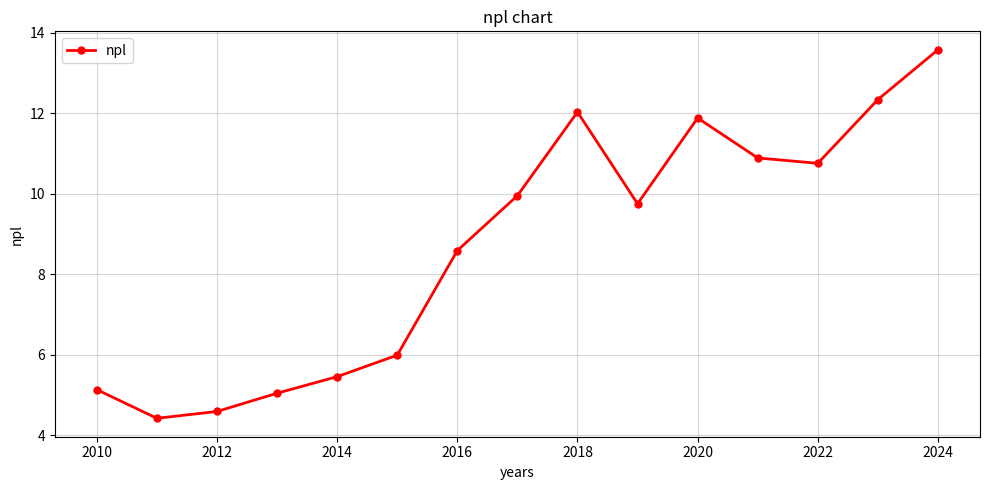
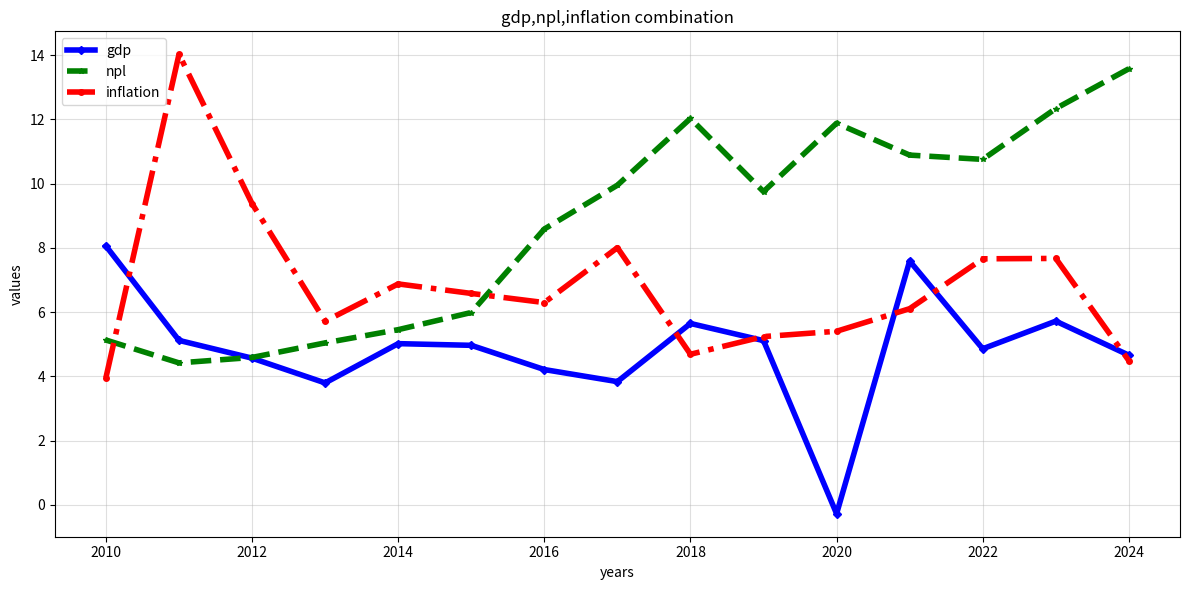
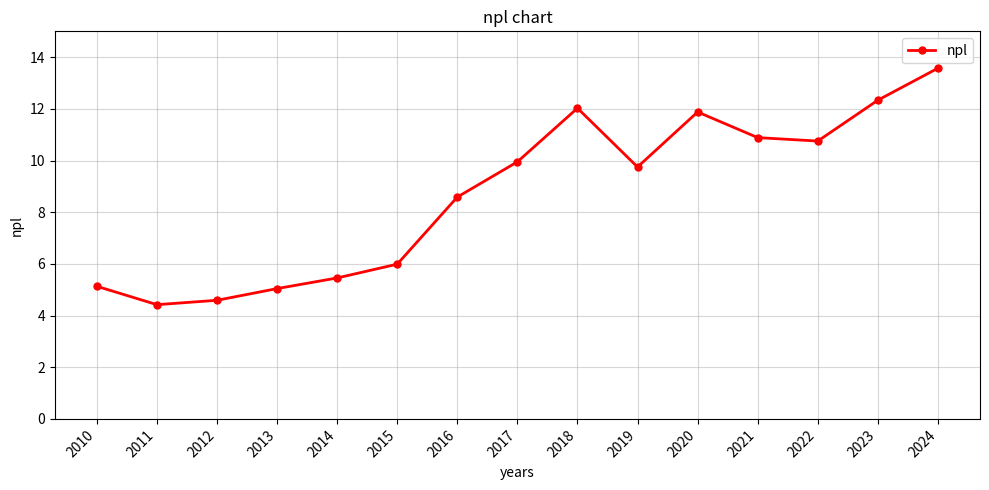
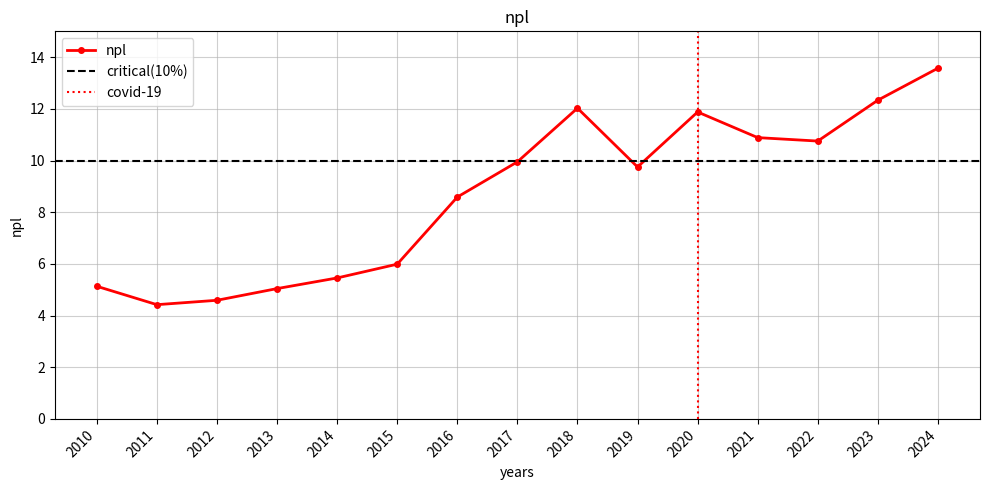
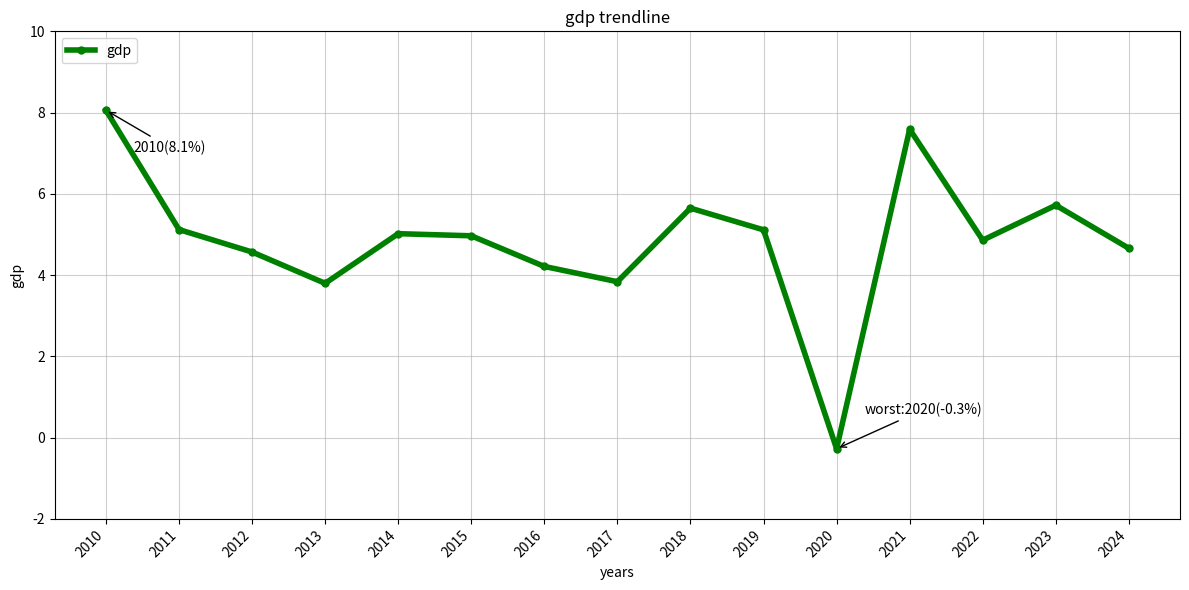
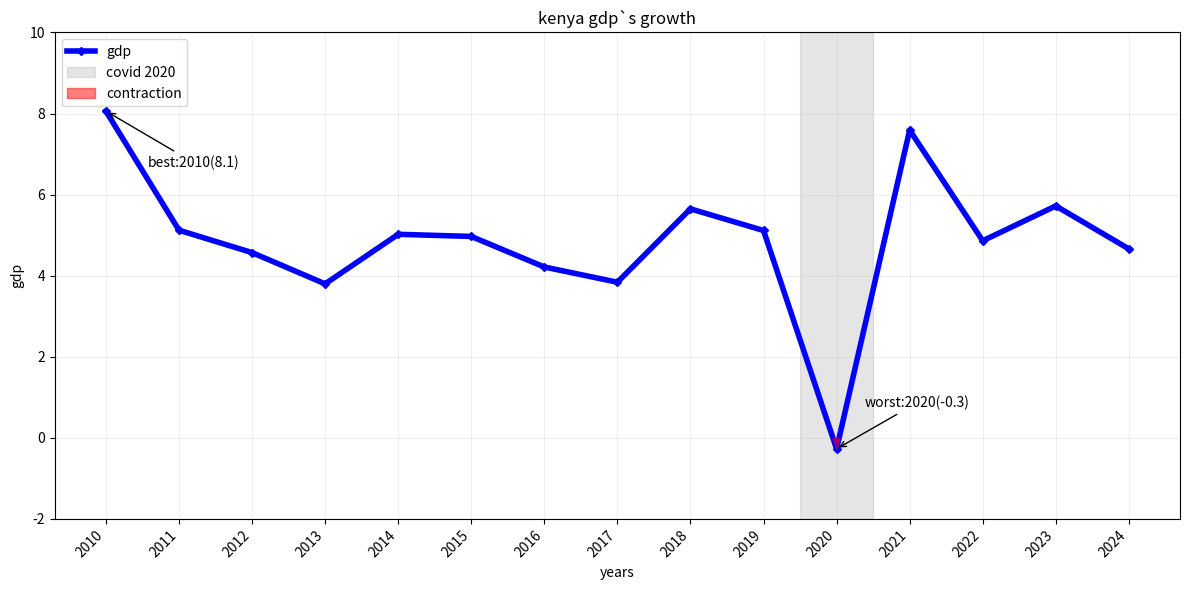
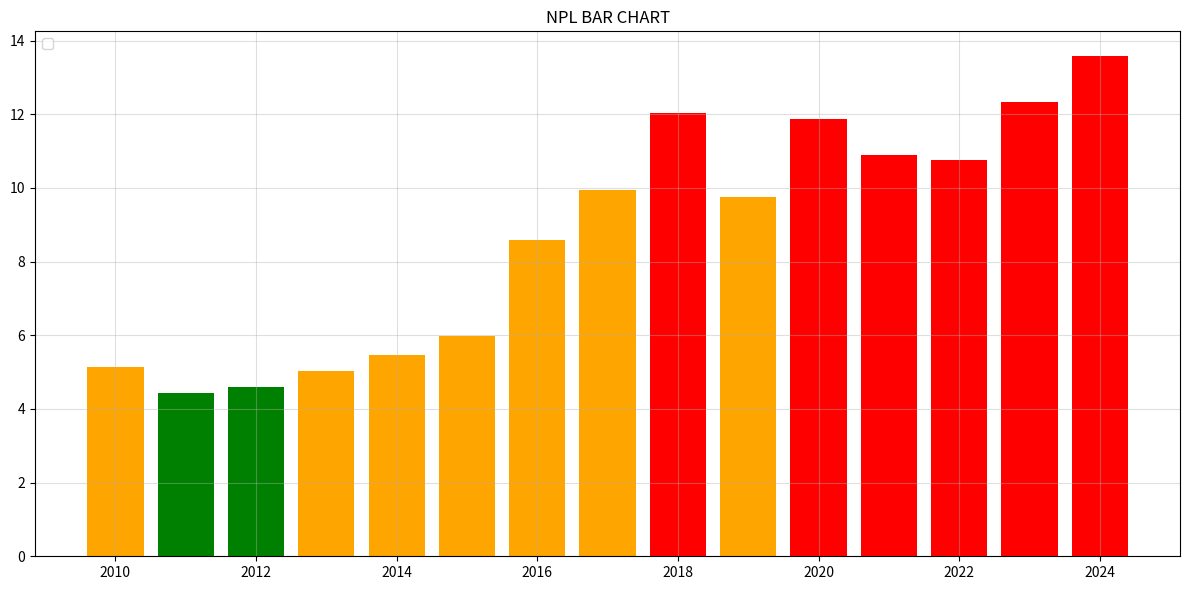
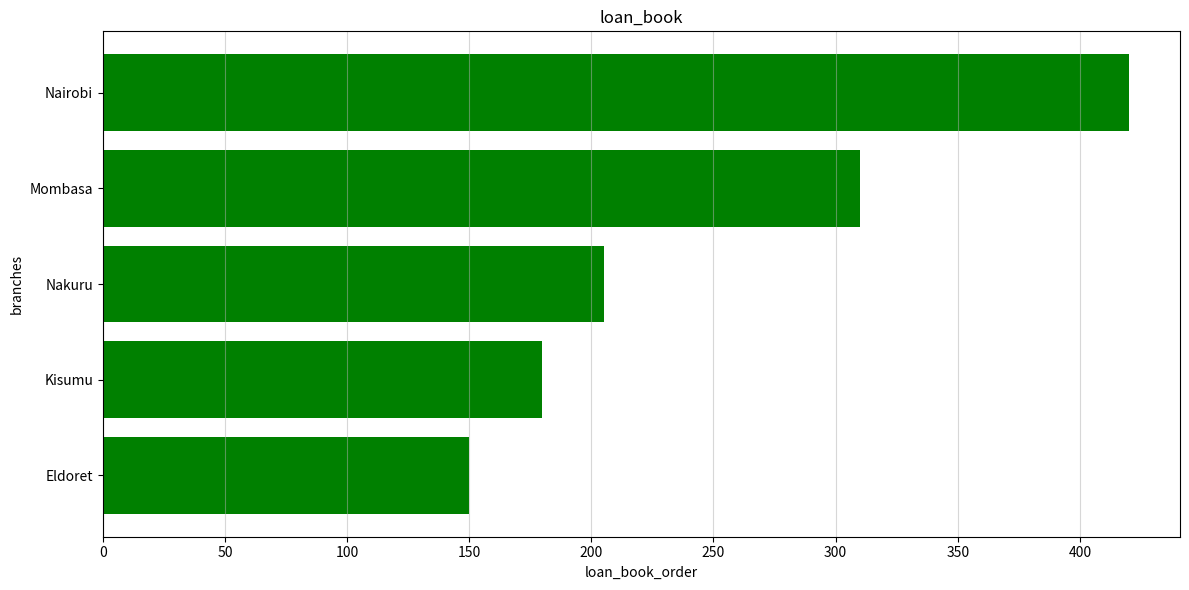
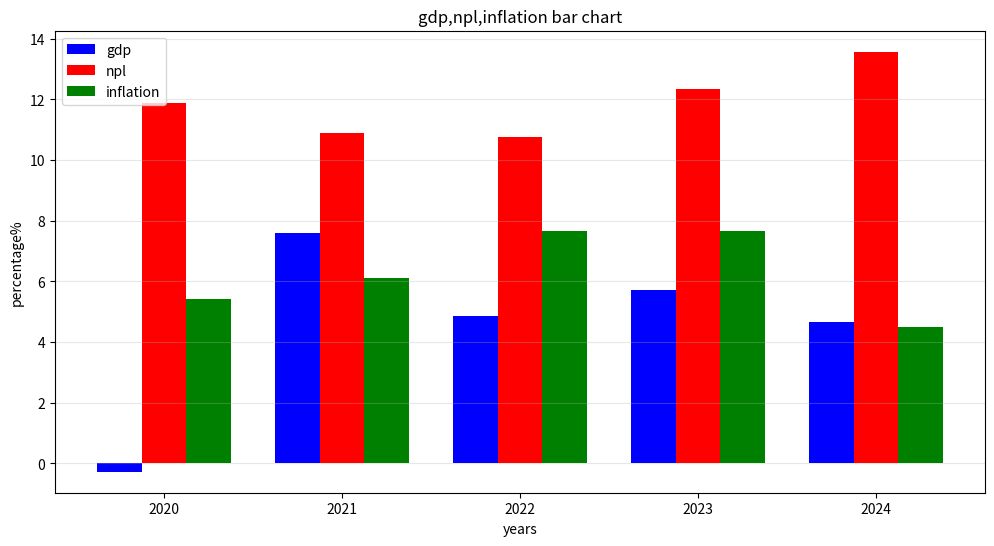

Python code for these plots, in order:
"""
MATPLOTLIB PRACTICE — Kenya Financial Data
==========================================
28 exercises | Beginner -> Advanced -> Real-world -> Capstone



LEVELS
  [CORE]     things you already learned
  [STRETCH]  new tools: look up the function or ask me
  [ADVANCED] combines several ideas
  [REAL]     realistic banking / SACCO scenario
"""

import os
import numpy as np
import pandas as pd
import matplotlib.pyplot as plt

# ============================================================
# DATA (Kenya, World Bank 2010-2024) — do not edit
# ============================================================
years = list(range(2010, 2025))
gdp = [8.058474, 5.121106, 4.568680, 3.797848, 5.020111, 4.967721, 4.213517, 3.837958,
       5.647946, 5.114159, -0.272766, 7.590489, 4.859981, 5.719992, 4.660196]
npl = [5.132644, 4.421192, 4.590960, 5.043583, 5.455120, 5.988764, 8.585968, 9.949128,
       12.026729, 9.749355, 11.878576, 10.886463, 10.753110, 12.335551, 13.572976]
inflation = [3.961389, 14.022491, 9.377770, 5.717494, 6.878155, 6.582154, 6.297250, 8.005650,
             4.689806, 5.239638, 5.405162, 6.107936, 7.659863, 7.671396, 4.489789]
df = pd.DataFrame({'year': years, 'gdp': gdp, 'npl': npl, 'inflation': inflation})

# ============================================================
# PRACTICE DATASETS (SYNTHETIC — made up for practice, not real bank data)
# ============================================================
branches = ['Nairobi', 'Mombasa', 'Kisumu', 'Nakuru', 'Eldoret']
loan_book = [420, 310, 180, 205, 150]            # KES millions outstanding
npl_by_branch = [6.1, 9.8, 12.4, 8.2, 14.9]      # NPL ratio %
ageing = {'Current': 61, '1-30 days': 12, '31-90 days': 9, '91-180 days': 6, '180+ days': 7}  # number of loans

rng = np.random.default_rng(7)
months = pd.date_range('2023-01-01', periods=24, freq='MS')
sacco_deposits = (50 + np.cumsum(rng.normal(1.2, 2.0, 24))).round(1)   # KES millions, monthly


# ############################################################
# PART A — LINE CHARTS
# ############################################################

# %%
# A1 [CORE] First chart
# TASK: Line chart of NPL 2010-2024. Markers on every point, title, axis labels,
#       faint gridlines, legend.
# INSIGHT: In one sentence, what is the NPL story?
# YOUR CODE:
npl = df['npl'].values
years= df['year'].values
fig,ax = plt.subplots(figsize=(10,5))
ax.plot(years,npl,linewidth=2,marker='o',markersize=5,label='npl',color='red')
ax.set_title('npl chart')
ax.set_ylabel('npl')
ax.set_xlabel('years')
ax.grid(True,alpha=0.5)
ax.legend()

plt.tight_layout()
plt.show()
# %%
# A2 [CORE] Three lines, one chart
# TASK: Plot GDP, NPL and inflation on the same axes. Give each its own colour,
#       line style and marker. Put the legend in the upper left.
# INSIGHT: Which line is hardest to read on a shared axis, and why?
# YOUR CODE:
gdp= df['gdp'].values
npl=df['npl'].values
years= df['year'].values
inflation=df['inflation'].values

fig,ax=plt.subplots(1,figsize=(12,6))
ax.plot(years,gdp,linewidth=4,marker='D',markersize=4,label='gdp',color='blue')
ax.plot(years,npl,linewidth=4,marker='*',markersize=4,label='npl',color='green',linestyle='--')
ax.plot(years,inflation,linewidth=4,marker='o',markersize=4,label='inflation',color='red',linestyle='-.')
ax.set_title('gdp,npl,inflation combination')
ax.set_ylabel('values')
ax.set_xlabel('years')
ax.grid(True,alpha=0.4)
ax.legend(loc="upper left")


plt.tight_layout()
plt.show()

# %%
# A3 [CORE] Axis control
# TASK: Redo A1 so that (a) every single year shows on the x-axis, rotated 45 degrees,
#       (b) the y-axis runs from 0 to 15.
# INSIGHT: How does starting the y-axis at 0 change how dramatic the chart looks?
# YOUR CODE:
npl = df['npl'].values
years= df['year'].values
fig,ax = plt.subplots(figsize=(10,5))
ax.plot(years,npl,linewidth=2,marker='o',markersize=5,label='npl',color='red')
ax.set_title('npl chart')
ax.set_ylabel('npl')
ax.set_ylim(0,15)
ax.set_xlabel('years')
ax.set_xticks(years)
plt.setp(ax.get_xticklabels(),rotation=45,ha="right")
ax.grid(True,alpha=0.5)
ax.legend()

plt.tight_layout()
plt.show()


# %%
# A4 [STRETCH] Reference lines
# TASK: On the NPL chart add a dashed horizontal line at 10% labelled "Critical threshold"
#       and a vertical line at 2020 labelled "COVID-19".
# INSIGHT: How many years sit above the threshold?
# CHECK: your count should be 6
# YOUR CODE:
npl = df['npl'].values
years= df['year'].values
fig,ax=plt.subplots(figsize=(10,5))
ax.plot(years,npl,linewidth=2,marker='o',markersize=4,label='npl',color='red')
ax.set_title('npl')
ax.set_xlabel('years')
ax.set_ylim(0,15)
ax.set_ylabel('npl')
ax.set_xticks(years)
plt.setp(ax.get_xticklabels(),rotation=45,ha="right")
ax.axhline(y=10,color='black',linestyle='--',label='critical(10%)')
ax.axvline(x=2020,color='red',linestyle=':',label='covid-19')
ax.grid(True,alpha=0.6)
ax.legend(loc="upper left")

plt.tight_layout()
plt.show()

above=(npl>10).sum()
print(f"years above 10% :{above}")
# %%
# A5 [STRETCH] Annotations
# TASK: On the GDP chart, use an arrow annotation to mark the worst year and the best year,
#       with the value written in the label.
# INSIGHT: Why do annotations make a chart more useful for a manager?
# YOUR CODE:
gdp=df['gdp'].values
years=df['year'].values

fig,ax=plt.subplots(figsize=(12,6))
ax.plot(years,gdp,linewidth=4,marker='o',markersize=5,label='gdp',color='green')
ax.set_title('gdp trendline')
ax.set_ylabel('gdp')
ax.set_xlabel('years')
ax.set_ylim(-2,10)
ax.set_xticks(years)
plt.setp(ax.get_xticklabels(),rotation=45,ha="right")
worst_gdp =gdp.argmin()
best_gdp=gdp.argmax()
ax.annotate(
    f"worst:{years[worst_gdp]}({gdp[worst_gdp]:.1f}%)",
    xy=(years[worst_gdp],gdp[worst_gdp]),
    xytext=(20,25),
    textcoords="offset points",
    arrowprops=dict(arrowstyle="->",color="black")
)
ax.annotate(
    f"{years[best_gdp]}({gdp[best_gdp]:.1f}%)",
    xy=(years[best_gdp],gdp[best_gdp]),
    xytext=(20,-30),
    textcoords="offset points",
    arrowprops=dict(arrowstyle="->",color="black")
)
ax.grid(True,alpha=0.6)
ax.legend(loc="upper left")

plt.tight_layout()
plt.show()

# %%
# A6 [STRETCH] Shading
# TASK: On the GDP chart shade the COVID year (2020) with a vertical band, and shade the
#       region below zero growth in red.
# INSIGHT: What does shading add that a line alone does not?
# YOUR CODE:
import matplotlib.pyplot as plt

gdp = df['gdp'].values
years= df['year'].values

fig,ax=plt.subplots(figsize=(12,6))
ax.plot(years,gdp,linewidth=4,marker='D',markersize=4,label='gdp',color='blue')
ax.set_title('kenya gdp`s growth')
ax.set_ylabel('gdp')
ax.set_ylim(-2,10)
ax.set_xlabel('years')
ax.set_xticks(years)
plt.setp(ax.get_xticklabels(),rotation=45,ha="right")

worst_gdp=gdp.argmin()
best_gdp=gdp.argmax()

ax.annotate(
    f"worst:{years[worst_gdp]}({gdp[worst_gdp]:.1f})",
    xy=(years[worst_gdp],gdp[worst_gdp]),
    xytext=(20,30),
    textcoords="offset points",
    arrowprops=dict(arrowstyle="->",color="black")
)
ax.annotate(
    f"best:{years[best_gdp]}({gdp[best_gdp]:.1f})",
    xy=(years[best_gdp],gdp[best_gdp]),
    xytext=(30,-40),
    textcoords="offset points",
    arrowprops=dict(arrowstyle="->",color="black")
)
ax.axvspan(2019.5,2020.5,color='grey',alpha=0.2,label='covid 2020')
ax.fill_between(years,gdp,0,where=gdp<0,alpha=0.5,color='red',zorder=3,label='contraction',interpolate=True)
ax.grid(True,alpha=0.2)
ax.legend(loc="upper left")

plt.tight_layout()
plt.show()

# ############################################################
# PART B — BAR CHARTS
# ############################################################

# %%
# B1 [CORE] Conditional colours
# TASK: Bar chart of NPL by year. Colour each bar red if NPL > 10, orange if 5-10, green if < 5.
#       (Build the colour list with a loop or list comprehension.)
# INSIGHT: What does the colour pattern tell you at a glance?
# YOUR CODE:
npl = df['npl'].values
years = df['year'].values

fig,ax=plt.subplots(figsize=(12,6))

colors=[
    "red" if value>10
    else "orange" if value>5
    else "green"
    for value in npl
]
ax.bar(years,npl,color=colors)
ax.set_title('NPL BAR CHART')
ax.grid(True,alpha=0.4)
ax.legend(loc="upper left")

plt.tight_layout()
plt.show()


# %%
# B2 [CORE] Horizontal bars, sorted
# TASK: Horizontal bar chart of loan_book by branch, sorted from largest to smallest
#       (largest at the top).
# INSIGHT: Which branch carries the most exposure?
# YOUR CODE:
import numpy as np
import matplotlib.pyplot as plt

branches=np.array(['Nairobi', 'Mombasa', 'Kisumu', 'Nakuru', 'Eldoret'])
loan_book=np.array(loan_book)

order = np.argsort(loan_book)[::-1]
loan_book_order=loan_book[order]
branches=branches[order]

fig,ax=plt.subplots(figsize=(12,6))

ax.barh(branches,loan_book_order,color='green')
ax.invert_yaxis()
ax.set_ylabel('branches')
ax.set_xlabel('loan_book_order')
ax.set_title('loan_book')
ax.grid(True,alpha=0.5,axis='x')

plt.tight_layout()
plt.show()




# %%
# B3 [ADVANCED] Grouped bars
# TASK: For 2020-2024 only, draw GDP, NPL and inflation as three side-by-side bars per year.
#       You will need to shift each group of bars on the x-axis yourself.
# INSIGHT: In which year is the gap between NPL and GDP widest?
# YOUR CODE:
recents = df[df['year']>=2020]
years_r = recents['year'].tolist()
positions =list(range(len(years_r)))
w = 0.25

fig,ax=plt.subplots(figsize=(12,6))
ax.bar([p - w for p in positions],recents['gdp'],width=w,label='gdp',color='blue')
ax.bar(positions,recents['npl'],width=w,label='npl',color='red')
ax.bar([p+w for p in positions],recents['inflation'],width=w,label='inflation',color='green')

ax.set_title('gdp,npl,inflation bar chart')
ax.set_xlabel('years')
ax.set_ylabel('percentage%')
ax.set_xticks(positions)
ax.set_xticklabels(years_r)
ax.grid(True,alpha=0.3,axis='y')
ax.legend(loc="upper left")

plt.show()

# %%
# B4 [ADVANCED] Stacked bars
# TASK: For each branch, split loan_book into performing and non-performing amounts using
#       npl_by_branch. Draw them stacked (performing at the bottom, non-performing on top).
# INSIGHT: Which branch has the largest NON-PERFORMING amount in KES, and is it the same
#          branch that has the highest NPL ratio?
# YOUR CODE:



# %%
# B5 [STRETCH] Value labels
# TASK: Take your B1 chart and print the NPL value above every bar (1 decimal place).
# INSIGHT: When do value labels help, and when do they clutter?
# YOUR CODE:



# ############################################################
# PART C — SUBPLOTS & DASHBOARDS
# ############################################################

# %%
# C1 [CORE] 1 x 3 panel
# TASK: Three charts side by side: GDP, NPL, inflation. Share the x-axis. Each has its own title.
# INSIGHT: What do you see when the three are lined up that you did not see separately?
# YOUR CODE:



# %%
# C2 [CORE] 2 x 2 dashboard with a main title
# TASK: GDP line (top-left), NPL bars (top-right), inflation line (bottom-left),
#       NPL minus GDP gap bars (bottom-right). Add one overall title for the whole figure.
# INSIGHT: Write the headline a newspaper would run on this dashboard.
# YOUR CODE:



# %%
# C3 [STRETCH] Twin axes
# TASK: One chart with NPL on the left y-axis and GDP on the right y-axis (different scales),
#       each axis label coloured to match its line.
# INSIGHT: Why can twin axes mislead readers? When are they justified?
# YOUR CODE:



# %%
# C4 [ADVANCED] Reusable chart function
# TASK: Write a function  plot_indicator(ax, x, y, title, color, threshold=None)  that draws a
#       line chart on a given axis and, if a threshold is given, adds a dashed line for it.
#       Then use it three times in a 1 x 3 figure.
# INSIGHT: What is the benefit of putting chart code in a function?
# YOUR CODE:



# ############################################################
# PART D — DISTRIBUTIONS & RELATIONSHIPS  (all STRETCH)
# ############################################################

# %%
# D1 Histogram
# TASK: Histogram of inflation with 5 bins and a vertical line at the mean.
# INSIGHT: Is inflation symmetric, or skewed by one extreme year? Which year?
# YOUR CODE:



# %%
# D2 Scatter with a colour scale
# TASK: Scatter of GDP (x) vs NPL (y). Colour each point by year using a colour bar,
#       and label the 2020 point.
# INSIGHT: Do the later years (darker/lighter colours) cluster in a particular corner?
# YOUR CODE:



# %%
# D3 Trend line and correlation
# TASK: Add a straight best-fit line to D2 and show the correlation coefficient in the title.
# INSIGHT: Is the relationship between GDP and NPL strong, weak or negligible?
#          What does that say about "growth fixes bad loans"?
# YOUR CODE:



# %%
# D4 Box plot
# TASK: Box plots of GDP, NPL and inflation side by side.
# INSIGHT: Which indicator is the most spread out? Which has outliers?
# YOUR CODE:



# %%
# D5 Donut / pie
# TASK: Donut chart of loan_book share by branch with percentage labels.
# INSIGHT: Why do many analysts prefer bar charts over pie charts for this?
# YOUR CODE:



# ############################################################
# PART E — POLISH & EXPORT
# ############################################################

# %%
# E1 [STRETCH] Styles
# TASK: Draw the same NPL line chart three times using three different plt.style options
#       (try 'ggplot', 'fivethirtyeight', 'bmh'). Reset to default afterwards.
# INSIGHT: Which style would you use in a board presentation and why?
# YOUR CODE:



# %%
# E2 [STRETCH] Save to file
# TASK: Create a folder called charts (if it does not exist) and save your C2 dashboard there
#       as a 300-dpi PNG with tight margins. Open the file and confirm it is not cropped.
# INSIGHT: Why do you save with a higher dpi than the screen default?
# YOUR CODE:



# %%
# E3 [ADVANCED] Colour by category
# TASK: Using only the data above, build a dict mapping an NPL class to a colour
#       (healthy < 5 -> green, watch 5-10 -> orange, critical > 10 -> red), then draw
#       a scatter of year vs NPL with each point coloured by its class and a legend that
#       lists the three classes.
# INSIGHT: From which year does the chart stay mostly red?
# YOUR CODE:



# ############################################################
# PART F — REAL-WORLD SCENARIOS
# ############################################################

# %%
# F1 [REAL] SACCO deposit growth
# TASK: Using months and sacco_deposits, plot monthly deposits, a 3-month rolling average,
#       and annotate the best month. Format the x-axis as "Jan-23" style dates.
# INSIGHT: Is the SACCO growing steadily, or is the growth coming in bursts?
# YOUR CODE:



# %%
# F2 [REAL] Branch risk bubble chart
# TASK: Scatter loan_book (x) vs npl_by_branch (y). Make each bubble's size proportional to
#       loan_book and write the branch name next to each bubble. Add a dashed line at 10% NPL.
# INSIGHT: If the credit committee can review only ONE branch this month, which one and why?
#          (Think about both size and risk.)
# YOUR CODE:



# %%
# F3 [REAL] Loan ageing report
# TASK: Bar chart of the ageing dict. Colours should go from green (current) to dark red (180+).
#       Put both the count and the percentage of total loans above each bar.
# INSIGHT: What share of the book is more than 90 days overdue? (This is the PAR90 idea.)
# CHECK: 13 of 95 loans, about 13.7%
# YOUR CODE:



# %%
# F4 [REAL] Macro stress view
# TASK: One chart with inflation as bars and NPL as a line on top. Highlight in red every year
#       where BOTH inflation > 6 and NPL > 10.
# INSIGHT: How many such "double stress" years exist, and are they recent or early?
# CHECK: 3 years
# YOUR CODE:



# ############################################################
# PART G — CAPSTONE
# ############################################################

# %%
# G1 [ADVANCED] The Board Pack
# TASK: Build ONE figure designed for a bank board (use a grid layout so panels can differ in size):
#       - Top, full width: NPL line with the 10% threshold, COVID marker and peak annotation.
#       - Middle left: GDP vs NPL scatter with trend line.
#       - Middle right: year-on-year NPL change bars (red for rise, green for fall).
#       - Bottom, full width: a "KPI strip" (text only, no chart) showing
#           latest NPL | change since 2011 | number of critical years | average inflation.
#       Add a title and a source note ("Source: World Bank"). Save it as charts/board_pack.png at 300 dpi.
# INSIGHT: Write three sentences a CEO could read aloud from this page.
# CHECK: latest NPL 13.57 | change since 2011 about +9.15 | critical years 6 | avg inflation about 6.81
# YOUR CODE:



# %%
print("""
SELF-REVIEW (answer honestly)
1. Which exercises did I solve without looking anything up?
2. Which function names do I still forget? (write them down, then re-type them from memory)
3. Which chart type fits: trend over time? comparison of categories? relationship between two variables?
4. Which chart would I show a non-technical manager, and which is only for me?
""")
